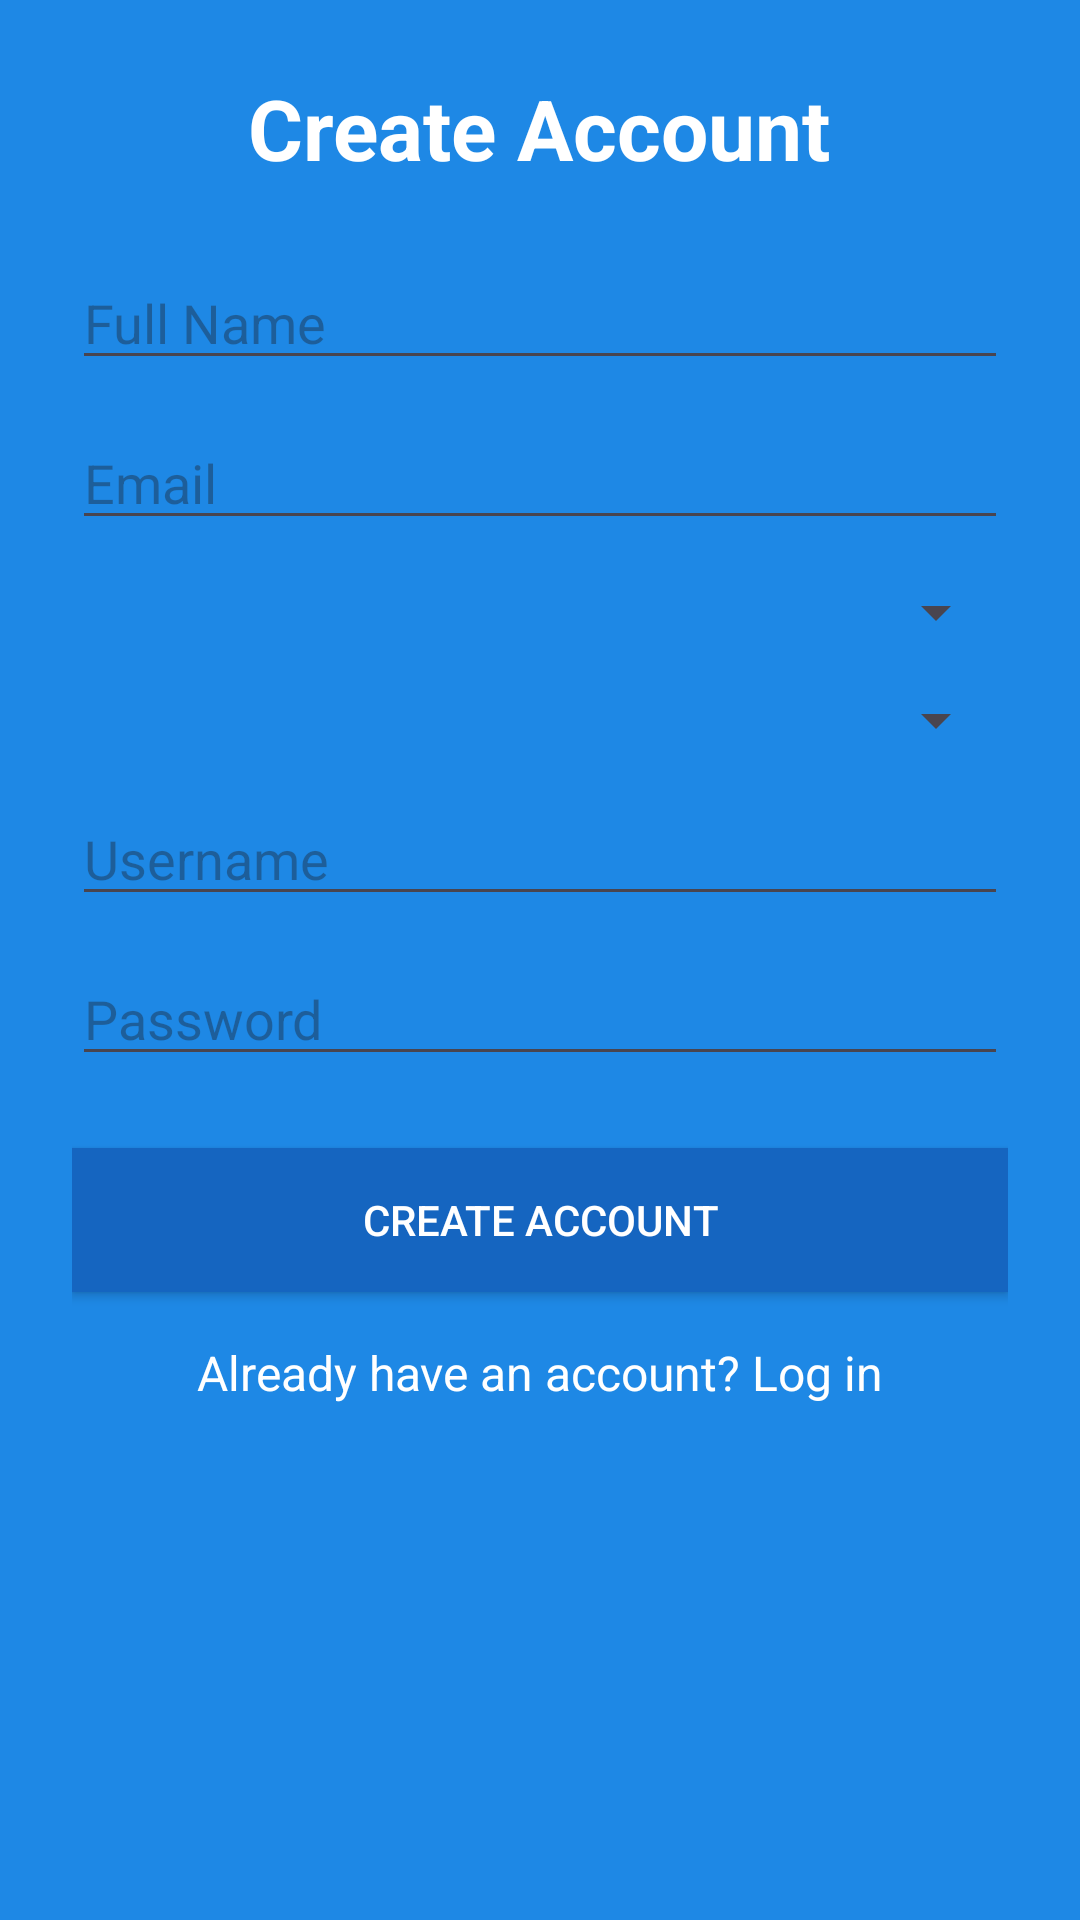

Layout XML and referenced resources for this Android screen:
<!-- AndroidManifest.xml: application theme Theme.StudyNow -->
<!-- res/layout/activity_register.xml -->
<ScrollView xmlns:android="http://schemas.android.com/apk/res/android"
    android:layout_width="match_parent"
    android:layout_height="match_parent"
    android:background="#1E88E5"
    android:padding="24dp">

    <LinearLayout
        android:orientation="vertical"
        android:layout_width="match_parent"
        android:layout_height="wrap_content"
        android:gravity="center_horizontal">

        <TextView
            android:id="@+id/registerTitle"
            android:layout_width="wrap_content"
            android:layout_height="wrap_content"
            android:text="Create Account"
            android:textSize="28sp"
            android:textStyle="bold"
            android:textColor="@android:color/white"
            android:layout_marginBottom="24dp"/>

        <EditText
            android:id="@+id/fullName"
            android:layout_width="match_parent"
            android:layout_height="wrap_content"
            android:hint="Full Name"
            android:inputType="textPersonName"
            android:layout_marginBottom="12dp"/>

        <EditText
            android:id="@+id/email"
            android:layout_width="match_parent"
            android:layout_height="wrap_content"
            android:hint="Email"
            android:inputType="textEmailAddress"
            android:layout_marginBottom="12dp"/>

        <Spinner
            android:id="@+id/educationSpinner"
            android:layout_width="match_parent"
            android:layout_height="wrap_content"
            android:layout_marginBottom="12dp"/>

        <Spinner
            android:id="@+id/yearSpinner"
            android:layout_width="match_parent"
            android:layout_height="wrap_content"
            android:layout_marginBottom="12dp"/>

        <EditText
            android:id="@+id/username"
            android:layout_width="match_parent"
            android:layout_height="wrap_content"
            android:hint="Username"
            android:inputType="text"
            android:layout_marginBottom="12dp"/>

        <EditText
            android:id="@+id/password"
            android:layout_width="match_parent"
            android:layout_height="wrap_content"
            android:hint="Password"
            android:inputType="textPassword"
            android:layout_marginBottom="24dp"/>

        <Button
            android:id="@+id/createAccountBtn"
            android:layout_width="match_parent"
            android:layout_height="wrap_content"
            android:text="Create Account"
            android:background="#1565C0"
            android:textColor="@android:color/white"/>

        
        <TextView
            android:id="@+id/alreadyLogin"
            android:layout_width="wrap_content"
            android:layout_height="wrap_content"
            android:text="Already have an account? Log in"
            android:textColor="@android:color/white"
            android:textSize="16sp"
            android:layout_marginTop="16dp"
            android:clickable="true"
            android:focusable="true"/>

    </LinearLayout>
</ScrollView>
<!-- resources referenced by this layout -->
<resources>
  <style name="Theme.StudyNow" parent="Base.Theme.StudyNow" />
  <style name="Base.Theme.StudyNow" parent="Theme.Material3.DayNight.NoActionBar">
          
          
      </style>
</resources>
